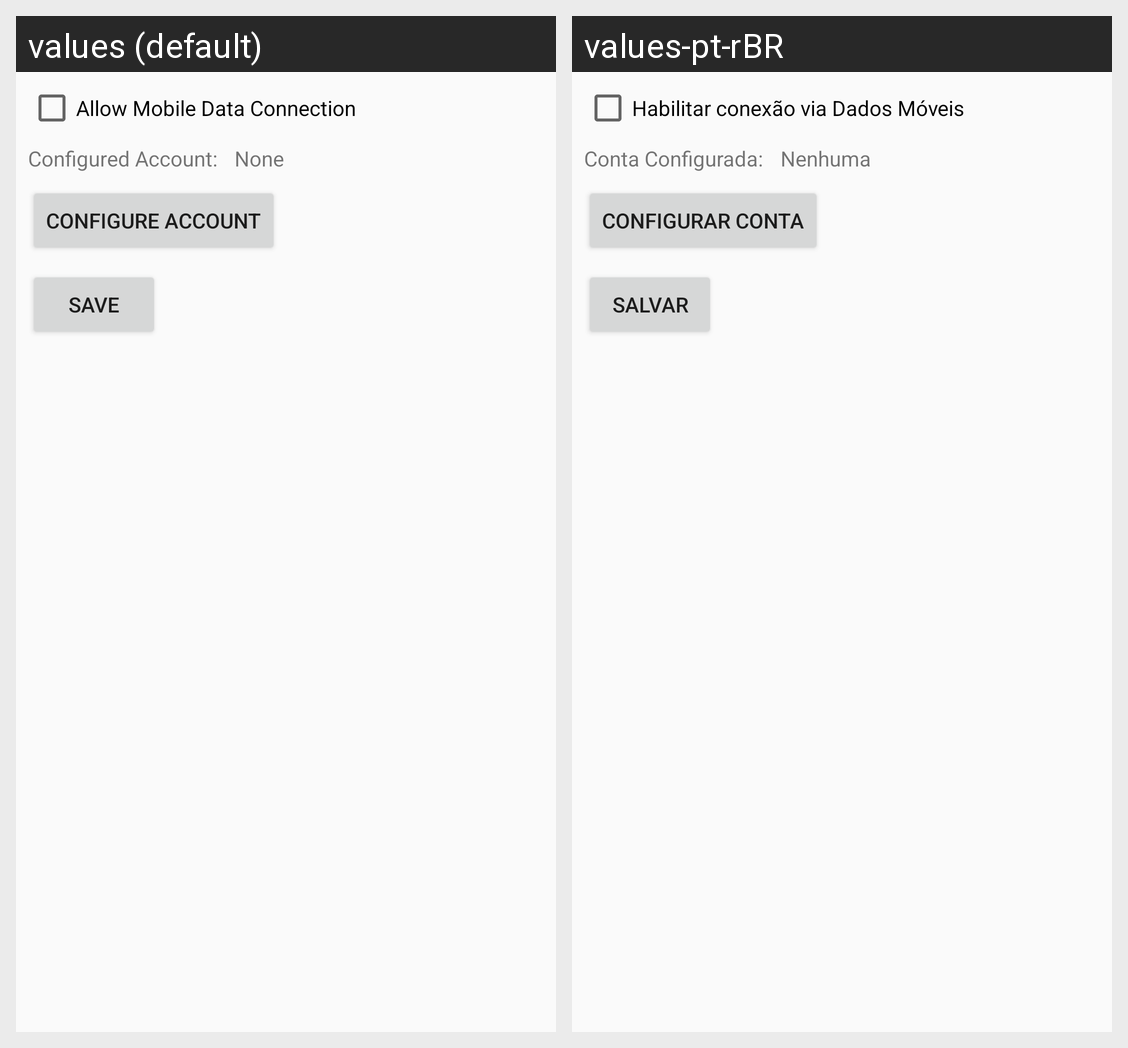

The same Android screen rendered under two of its app's locales, left to right. List the strings drawn on it with the default value and each locale's translation.
Android screen res/layout/activity_configuration.xml rendered under 2 locales, left to right: values (default), values-pt-rBR. Device: Nexus 5 (rendered at 1080×1920; each locale shown at half size, 540×960, under a caption strip naming it); theme AppTheme.
Strings drawn on this screen, with the default value and each locale's value (text and hints the layout hard-codes, and strings that could not be matched under every locale, appear in the picture but are not listed):

config_label_allow_mobile_connection
  values: Allow Mobile Data Connection
  values-pt-rBR: Habilitar conexão via Dados Móveis

config_account
  values: Configured Account: 
  values-pt-rBR: Conta Configurada: 

none
  values: None
  values-pt-rBR: Nenhuma

config_button_config_account
  values: Configure Account
  values-pt-rBR: Configurar Conta

save
  values: Save
  values-pt-rBR: Salvar
